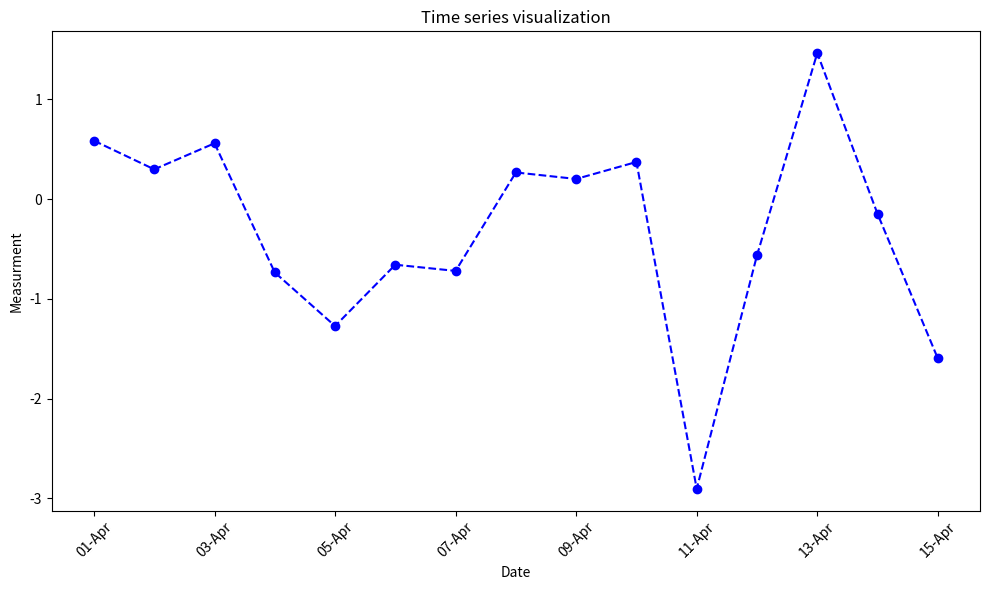

Reproduce this figure in Python.
#5.3 Visualize time-series data and customize axis labels and date formats.
import matplotlib.pyplot as plt
import pandas as pd
import numpy as np
import matplotlib.dates as mdates
#simulate time-series data
date_rng=pd.date_range(start='2025-4-01',end='2025-4-15',freq='D')
data=np.random.randn(len(date_rng))

fig,axs=plt.subplots(figsize=(10,6))
axs.plot(date_rng,data,marker='o',linestyle='--',color='blue')
#label axis and use custom date format
axs.set_xlabel("Date")
axs.set_ylabel("Measurment")
axs.set_title("Time series visualization")
axs.xaxis.set_major_formatter(mdates.DateFormatter('%d-%b'))
plt.xticks(rotation=45)
plt.tight_layout()
plt.show()
